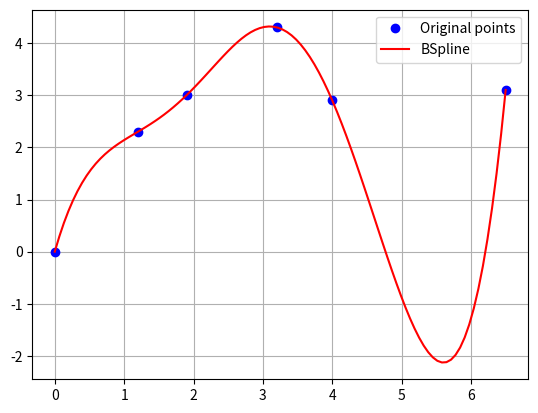

Write the Python code that produced this figure.
import numpy as np
import scipy.interpolate as interpolate
import matplotlib.pyplot as plt

x = np.array([0.,  1.2,  1.9,  3.2,  4.,  6.5])
y = np.array([0.,  2.3,  3.,  4.3,  2.9,  3.1])

t, c, k = interpolate.splrep(x, y, s=0, k=4)
print('''\
t: {}
c: {}
k: {}
'''.format(t, c, k))
N = 100
xmin, xmax = x.min(), x.max()
xx = np.linspace(xmin, xmax, N)
spline = interpolate.BSpline(t, c, k, extrapolate=False)

plt.plot(x, y, 'bo', label='Original points')
plt.plot(xx, spline(xx), 'r', label='BSpline')
plt.grid()
plt.legend(loc='best')
plt.show()
